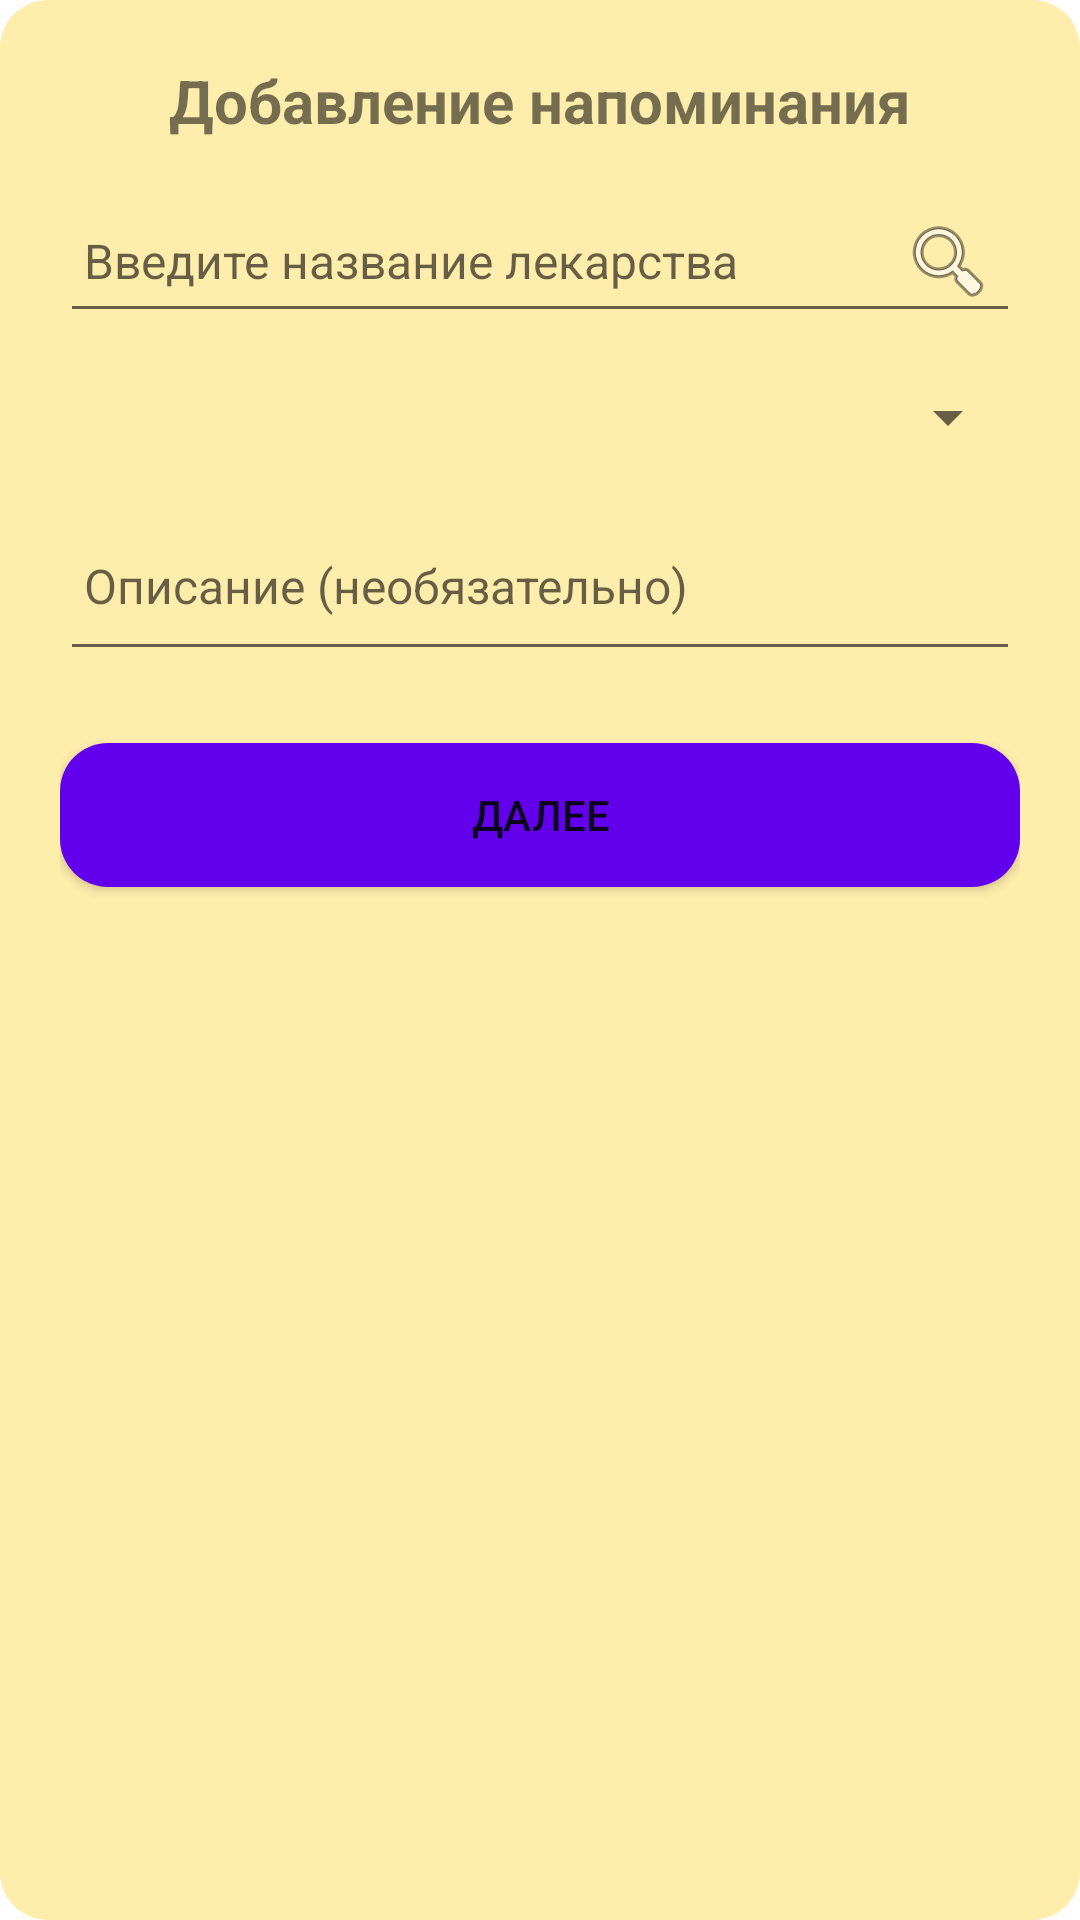

Android layout source for this screen:
<!-- AndroidManifest.xml: application theme Theme.PillReminderApp -->
<!-- res/layout/dialog_add_reminder_start.xml -->
<?xml version="1.0" encoding="utf-8"?>
<androidx.constraintlayout.widget.ConstraintLayout xmlns:android="http://schemas.android.com/apk/res/android"
    xmlns:app="http://schemas.android.com/apk/res-auto"
    android:layout_width="match_parent"
    android:layout_height="wrap_content"
    android:background="@drawable/rounded_background"
    android:padding="20dp">

    
    <TextView
        android:id="@+id/text_add_reminder_title"
        android:layout_width="wrap_content"
        android:layout_height="wrap_content"
        android:text="Добавление напоминания"
        android:textStyle="bold"
        android:textSize="20sp"
        app:layout_constraintTop_toTopOf="parent"
        app:layout_constraintStart_toStartOf="parent"
        app:layout_constraintEnd_toEndOf="parent" />

    
    <AutoCompleteTextView
        android:id="@+id/auto_medicine_search"
        android:layout_width="0dp"
        android:layout_height="wrap_content"
        android:hint="Введите название лекарства"
        android:inputType="text"
        android:drawableEnd="@android:drawable/ic_menu_search"
        android:padding="8dp"
        android:textSize="16sp"
        app:layout_constraintTop_toBottomOf="@id/text_add_reminder_title"
        app:layout_constraintStart_toStartOf="parent"
        app:layout_constraintEnd_toEndOf="parent"
        android:layout_marginTop="16dp" />

    
    <Spinner
        android:id="@+id/spinner_period"
        android:layout_width="0dp"
        android:layout_height="wrap_content"
        android:layout_marginTop="16dp"
        app:layout_constraintTop_toBottomOf="@id/auto_medicine_search"
        app:layout_constraintStart_toStartOf="parent"
        app:layout_constraintEnd_toEndOf="parent" />

    
    <EditText
        android:id="@+id/edit_description"
        android:layout_width="0dp"
        android:layout_height="wrap_content"
        android:hint="Описание (необязательно)"
        android:textSize="16sp"
        android:inputType="textMultiLine"
        android:minLines="2"
        android:padding="8dp"
        android:layout_marginTop="16dp"
        app:layout_constraintTop_toBottomOf="@id/spinner_period"
        app:layout_constraintStart_toStartOf="parent"
        app:layout_constraintEnd_toEndOf="parent" />

    
    <Button
        android:id="@+id/button_next"
        android:layout_width="0dp"
        android:layout_height="wrap_content"
        android:text="Далее"
        android:layout_marginTop="24dp"
        app:layout_constraintTop_toBottomOf="@id/edit_description"
        android:background="@drawable/rounded_button_blue"
        app:layout_constraintStart_toStartOf="parent"
        app:layout_constraintEnd_toEndOf="parent" />

</androidx.constraintlayout.widget.ConstraintLayout>
<!-- resources referenced by this layout -->
<resources>
  <!-- drawable rounded_background (drawable) -->
  <shape xmlns:android="http://schemas.android.com/apk/res/android"
      android:shape="rectangle">
      <solid android:color="@color/light_orange"/>
      <corners android:radius="16dp" />
  </shape>
  <!-- drawable rounded_button_blue (drawable) -->
  <shape xmlns:android="http://schemas.android.com/apk/res/android" android:shape="rectangle">
      <solid android:color="?attr/colorPrimary"/>
      <corners android:radius="16dp"/>
  </shape>
  <style name="Theme.PillReminderApp" parent="Theme.MaterialComponents.DayNight.NoActionBar">
          
          <item name="colorPrimary">@color/purple_500</item>
          <item name="colorPrimaryVariant">@color/purple_700</item>
          <item name="colorOnPrimary">@color/white</item>
          
          <item name="colorSecondary">@color/teal_200</item>
          <item name="colorSecondaryVariant">@color/teal_700</item>
          <item name="colorOnSecondary">@color/black</item>
          
          <item name="android:statusBarColor">?attr/colorPrimaryVariant</item>
          
      </style>
  <color name="light_orange">#FFEDAC</color>
  <color name="purple_500">#FF6200EE</color>
  <color name="purple_700">#FF3700B3</color>
  <color name="white">#FFFFFFFF</color>
  <color name="teal_200">#FF03DAC5</color>
  <color name="teal_700">#FF018786</color>
  <color name="black">#FF000000</color>
</resources>
